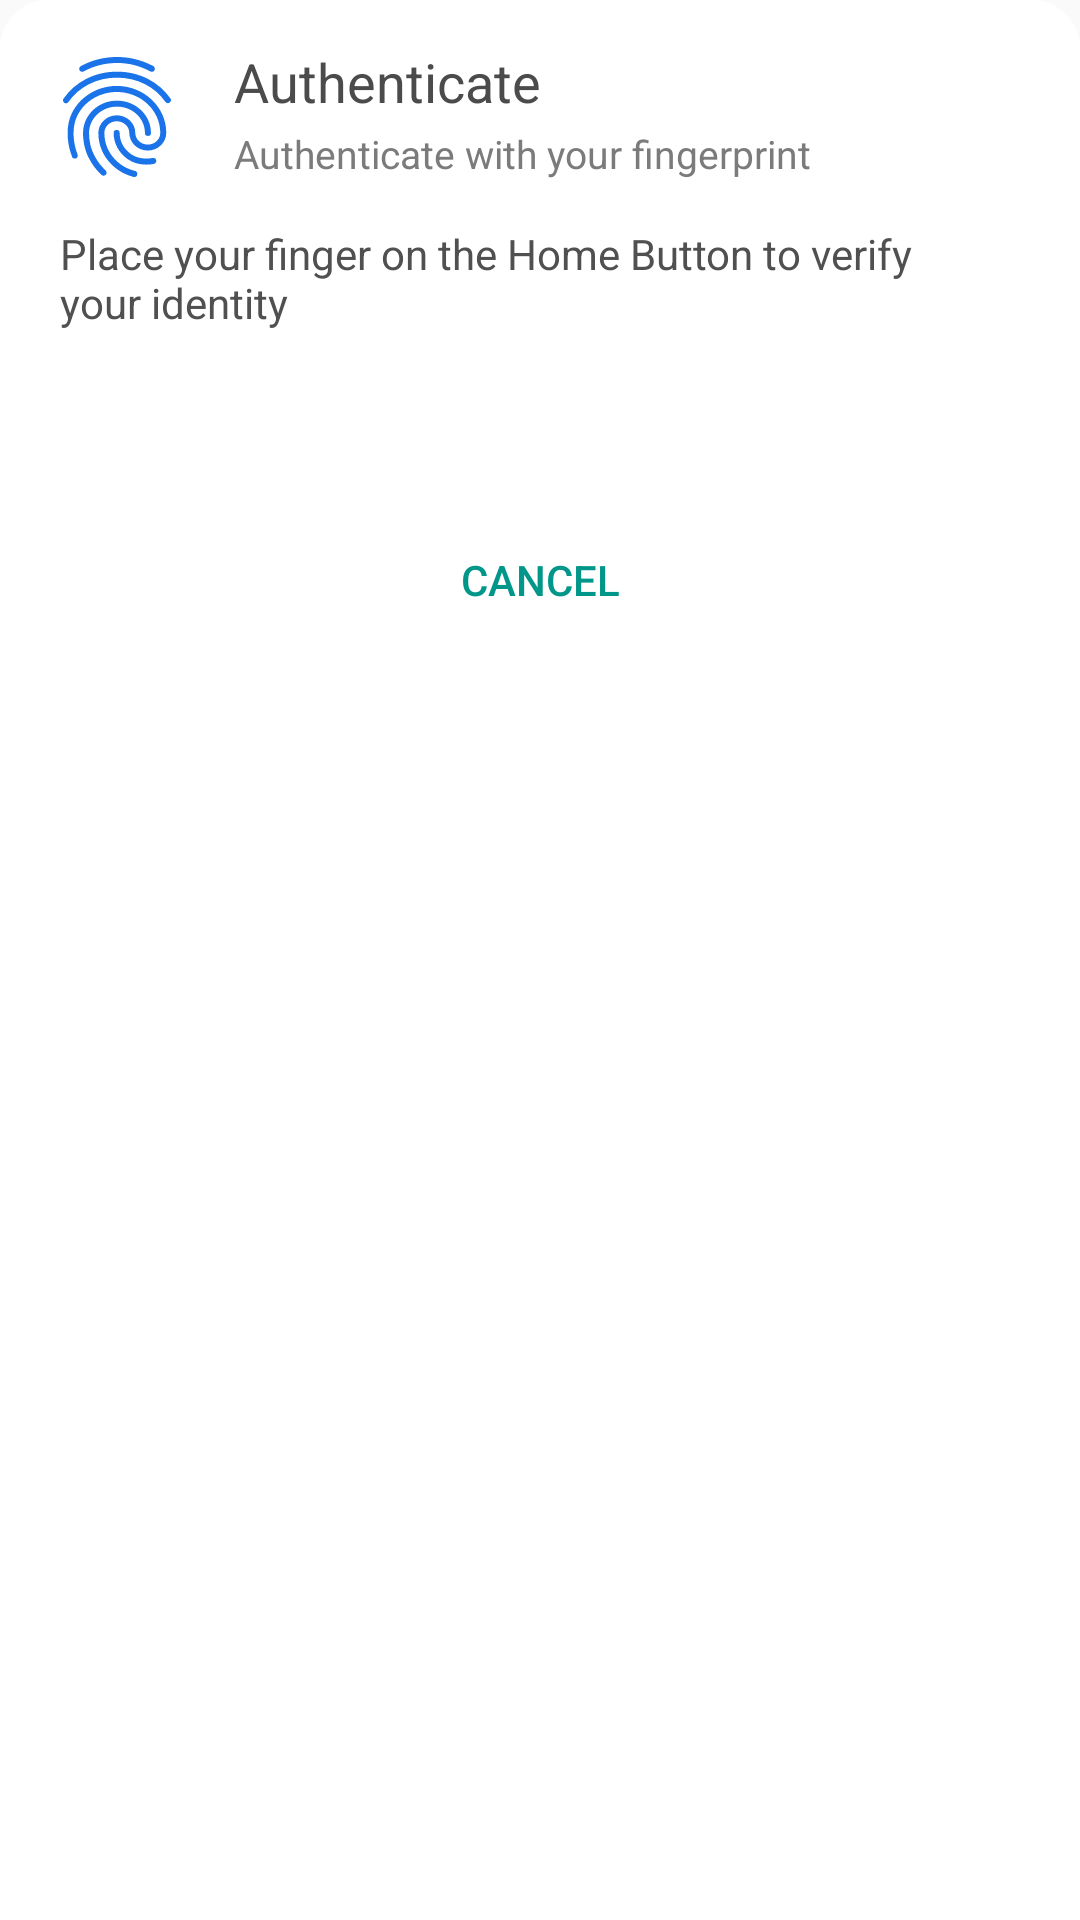

Layout XML and referenced resources for this Android screen:
<!-- AndroidManifest.xml: application theme AppTheme -->
<!-- res/layout/biometric_bottom_sheet.xml -->
<?xml version="1.0" encoding="utf-8"?>
<RelativeLayout xmlns:android="http://schemas.android.com/apk/res/android"
    android:layout_width="match_parent"
    android:layout_height="wrap_content"
    android:background="@drawable/bg_bottom_sheet"
    android:orientation="vertical"
    android:padding="15dp">

    <include layout="@layout/biometric_dialog_heading" />

    <TextView
        android:id="@+id/item_description"
        style="@style/dialog_comment_style"
        android:text="@string/place_your_finger_on_the_reader_to_authenticate" />

    <TextView
        android:id="@+id/tvStatus"
        android:layout_width="match_parent"
        android:layout_height="wrap_content"
        android:layout_below="@id/item_description"
        android:layout_marginTop="@dimen/margin_xlarge"
        android:gravity="center"
        android:textColor="@color/dialog_status" />

    <Button
        android:id="@+id/btnCancel"
        style="@style/dialog_button_style"
        android:layout_below="@+id/tvStatus"
        android:text="@string/cancel" />

</RelativeLayout>
<!-- res/layout/biometric_dialog_heading.xml (included above) -->
<?xml version="1.0" encoding="utf-8"?>
<merge xmlns:tools="http://schemas.android.com/tools"
    xmlns:android="http://schemas.android.com/apk/res/android"
    tools:showIn="@layout/biometric_bottom_sheet">


    <ImageView
        android:id="@+id/img_logo"
        android:src="@drawable/ic_fingerprint_inverse"
        android:layout_width="48dp"
        android:layout_height="48dp" />

    <LinearLayout
        android:id="@+id/title_view"
        android:layout_toEndOf="@+id/img_logo"
        style="@style/title_area_layout_style">

        <TextView
            android:id="@+id/item_title"
            style="@style/dialog_title_style"
            android:text="@string/authenticate" />

        <TextView
            android:id="@+id/item_subtitle"
            style="@style/dialog_subtitle_style"
            android:text="@string/authenticate_with_your_fingerprint" />
    </LinearLayout>
</merge>
<!-- resources referenced by this layout -->
<resources>
  <color name="dialog_status">#fb744a</color>
  <dimen name="margin_xlarge">18dp</dimen>
  <!-- drawable bg_bottom_sheet (drawable) -->
  <?xml version="1.0" encoding="utf-8"?>
  <shape xmlns:android="http://schemas.android.com/apk/res/android"
      android:shape="rectangle">
  
      <solid android:color="@color/bottomSheetBackground" />
  
      <corners
          android:topLeftRadius="@dimen/biometric_bottom_sheet_padding"
          android:topRightRadius="@dimen/biometric_bottom_sheet_padding" />
  
  </shape>
  <!-- drawable ic_fingerprint_inverse: vector/xml drawable (drawable, 2510 chars, omitted) -->
  <string name="authenticate">Authenticate</string>
  <string name="authenticate_with_your_fingerprint">Authenticate with your fingerprint</string>
  <string name="cancel">Cancel</string>
  <string name="place_your_finger_on_the_reader_to_authenticate">Place your finger on the Home Button to verify your identity</string>
  <style name="dialog_button_style">
          <item name="android:layout_width">match_parent</item>
          <item name="android:layout_height">wrap_content</item>
          <item name="android:layout_marginTop">@dimen/margin_xxlarge</item>
          <item name="android:background">@null</item>
          <item name="android:textColor">@color/dialog_cancel_btn</item>
          <item name="android:elevation">2dp</item>
  
      </style>
  <style name="dialog_comment_style">
          <item name="android:layout_width">match_parent</item>
          <item name="android:layout_height">wrap_content</item>
          <item name="android:layout_below">@+id/title_view</item>
          <item name="android:layout_marginStart">@dimen/margin_xsmall</item>
          <item name="android:layout_marginTop">@dimen/margin_large</item>
          <item name="android:layout_marginEnd">@dimen/margin_large</item>
          <item name="android:textColor">@color/dialog_description</item>
      </style>
  <style name="dialog_subtitle_style">
          <item name="android:layout_width">match_parent</item>
          <item name="android:layout_height">wrap_content</item>
          <item name="android:layout_marginTop">@dimen/margin_xxsmall</item>
          <item name="android:textColor">@color/dialog_subtitle</item>
          <item name="android:textSize">13dp</item>
      </style>
  <style name="dialog_title_style">
          <item name="android:layout_width">match_parent</item>
          <item name="android:layout_height">wrap_content</item>
          <item name="android:textColor">@color/dialog_title</item>
          <item name="android:textSize">18sp</item>
      </style>
  <style name="title_area_layout_style">
          <item name="android:layout_width">match_parent</item>
          <item name="android:layout_height">wrap_content</item>
          <item name="android:layout_marginStart">@dimen/margin_large</item>
          <item name="android:gravity">center</item>
          <item name="android:orientation">vertical</item>
      </style>
  <style name="AppTheme" parent="Theme.AppCompat.Light.DarkActionBar">
          
          <item name="colorPrimary">@color/colorPrimary</item>
          <item name="colorPrimaryDark">@color/colorPrimaryDark</item>
          <item name="colorAccent">@color/colorAccent</item>
      </style>
  <color name="bottomSheetBackground">@android:color/background_light</color>
  <dimen name="biometric_bottom_sheet_padding">16dp</dimen>
  <dimen name="margin_xxlarge">22dp</dimen>
  <color name="dialog_cancel_btn">#009689</color>
  <dimen name="margin_xsmall">5dp</dimen>
  <dimen name="margin_large">15dp</dimen>
  <color name="dialog_description">#505050</color>
  <dimen name="margin_xxsmall">3dp</dimen>
  <color name="dialog_subtitle">#7b7b7b</color>
  <color name="dialog_title">#4b4b4b</color>
  <color name="colorPrimary">#008577</color>
  <color name="colorPrimaryDark">#00574B</color>
  <color name="colorAccent">#D81B60</color>
</resources>
